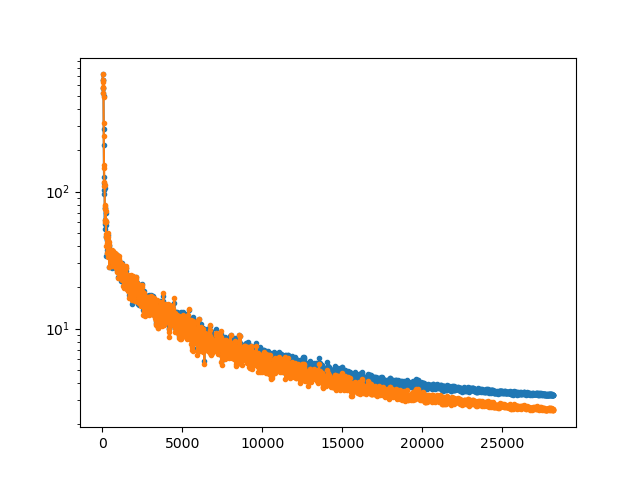

The table this chart was drawn from, first rows:
10, 20, 30, 40, 50, 60, 70, 80, 90, 100, 110, 120, 130, 140, 150, 160, 170, 180, 190, 200, 210, 220, 230, 240
718, 659, 651.3, 567.6, 575.9, 528.3, 501.1, 286.6, 219.3, 127.6, 116.6, 103.3, 96.65, 106.3, 61.8, 75.67, 76.4, 58.15, 53.33, 69.91, 57.08, 59.66, 47.58, 34.09
718.5, 656.1, 633.5, 580.4, 567.1, 524.2, 493, 319.8, 255.5, 156.4, 148.8, 117.9, 110.4, 111.7, 75.16, 78.12, 79.83, 61.63, 59.68, 72.2, 59.84, 61.1, 49.44, 40.04
